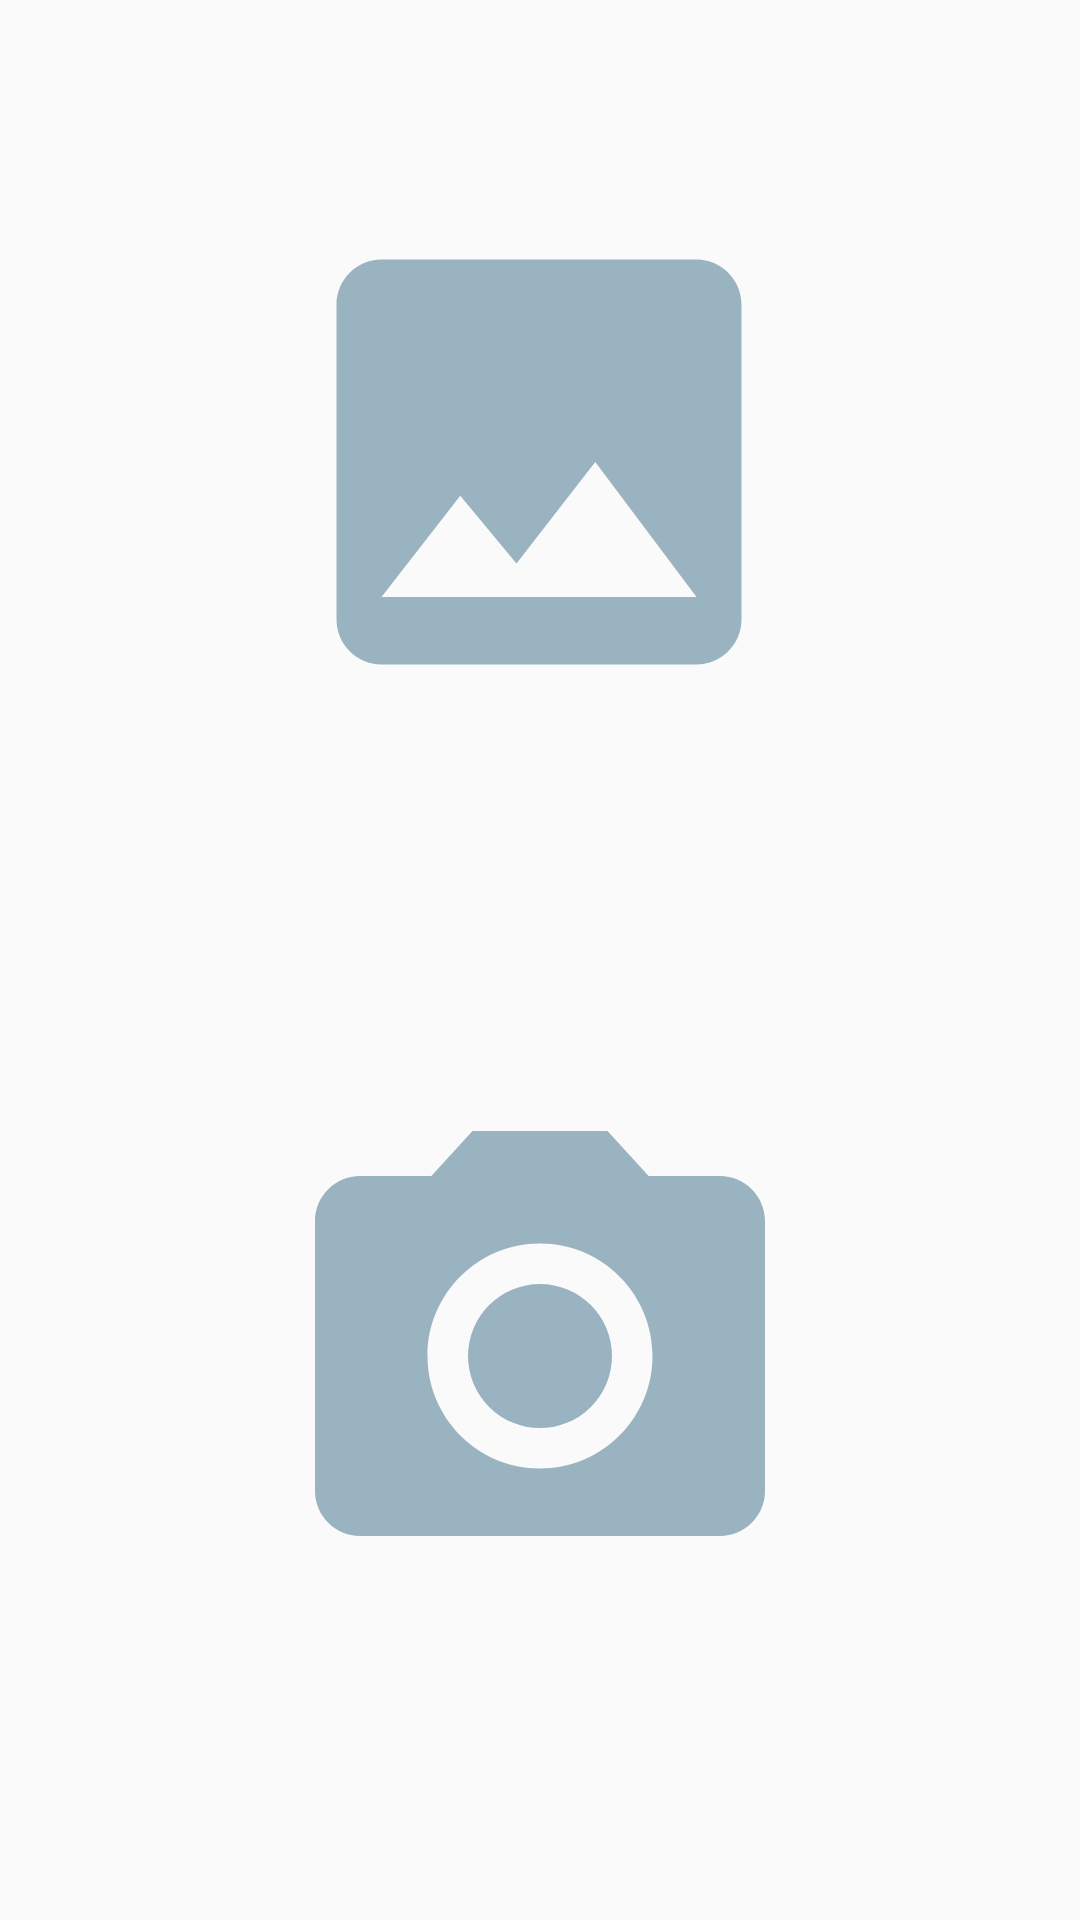

Produce the Android XML layout that renders to this screen, including the resource entries it uses.
<!-- AndroidManifest.xml: application theme Theme.FamilyShoppingApp -->
<!-- res/layout/dialog_photo_holder_popup.xml -->
<?xml version="1.0" encoding="utf-8"?>
<androidx.constraintlayout.widget.ConstraintLayout xmlns:android="http://schemas.android.com/apk/res/android"
    xmlns:app="http://schemas.android.com/apk/res-auto"
    xmlns:tools="http://schemas.android.com/tools"
    android:layout_width="match_parent"
    android:layout_height="match_parent">

    <ImageView
        android:id="@+id/open_gallery_icon"
        android:layout_width="0dp"
        android:layout_height="0dp"
        app:layout_constraintWidth_percent="0.5"
        app:layout_constraintHeight_percent="0.45"
        android:layout_marginTop="10dp"
        android:src="@drawable/baseline_image_24"
        app:layout_constraintEnd_toEndOf="parent"
        app:layout_constraintHorizontal_bias="0.498"
        app:layout_constraintStart_toStartOf="parent"
        app:layout_constraintTop_toTopOf="parent" />

    <ImageView
        android:id="@+id/open_camera_icon"
        android:layout_width="0dp"
        android:layout_height="0dp"
        app:layout_constraintWidth_percent="0.5"
        app:layout_constraintHeight_percent="0.45"
        android:layout_marginTop="10dp"
        android:src="@drawable/baseline_camera_alt_24"
        app:layout_constraintEnd_toEndOf="parent"
        app:layout_constraintStart_toStartOf="parent"
        app:layout_constraintTop_toBottomOf="@+id/open_gallery_icon" />

</androidx.constraintlayout.widget.ConstraintLayout>
<!-- resources referenced by this layout -->
<resources>
  <!-- drawable baseline_camera_alt_24 (drawable) -->
  <vector android:height="24dp" android:tint="#9AB3C1"
      android:viewportHeight="24" android:viewportWidth="24"
      android:width="24dp" xmlns:android="http://schemas.android.com/apk/res/android">
      <path android:fillColor="@android:color/white" android:pathData="M12,12m-3.2,0a3.2,3.2 0,1 1,6.4 0a3.2,3.2 0,1 1,-6.4 0"/>
      <path android:fillColor="@android:color/white" android:pathData="M9,2L7.17,4L4,4c-1.1,0 -2,0.9 -2,2v12c0,1.1 0.9,2 2,2h16c1.1,0 2,-0.9 2,-2L22,6c0,-1.1 -0.9,-2 -2,-2h-3.17L15,2L9,2zM12,17c-2.76,0 -5,-2.24 -5,-5s2.24,-5 5,-5 5,2.24 5,5 -2.24,5 -5,5z"/>
  </vector>
  <!-- drawable baseline_image_24 (drawable) -->
  <vector android:height="24dp" android:tint="#9AB3C1"
      android:viewportHeight="24" android:viewportWidth="24"
      android:width="24dp" xmlns:android="http://schemas.android.com/apk/res/android">
      <path android:fillColor="@android:color/white" android:pathData="M21,19V5c0,-1.1 -0.9,-2 -2,-2H5c-1.1,0 -2,0.9 -2,2v14c0,1.1 0.9,2 2,2h14c1.1,0 2,-0.9 2,-2zM8.5,13.5l2.5,3.01L14.5,12l4.5,6H5l3.5,-4.5z"/>
  </vector>
  <style name="Theme.FamilyShoppingApp" parent="Base.Theme.FamilyShoppingApp">
  
      </style>
  <style name="Base.Theme.FamilyShoppingApp" parent="Theme.AppCompat.DayNight.NoActionBar">
  
          <item name="android:navigationBarColor">@android:color/black</item>
      </style>
</resources>
